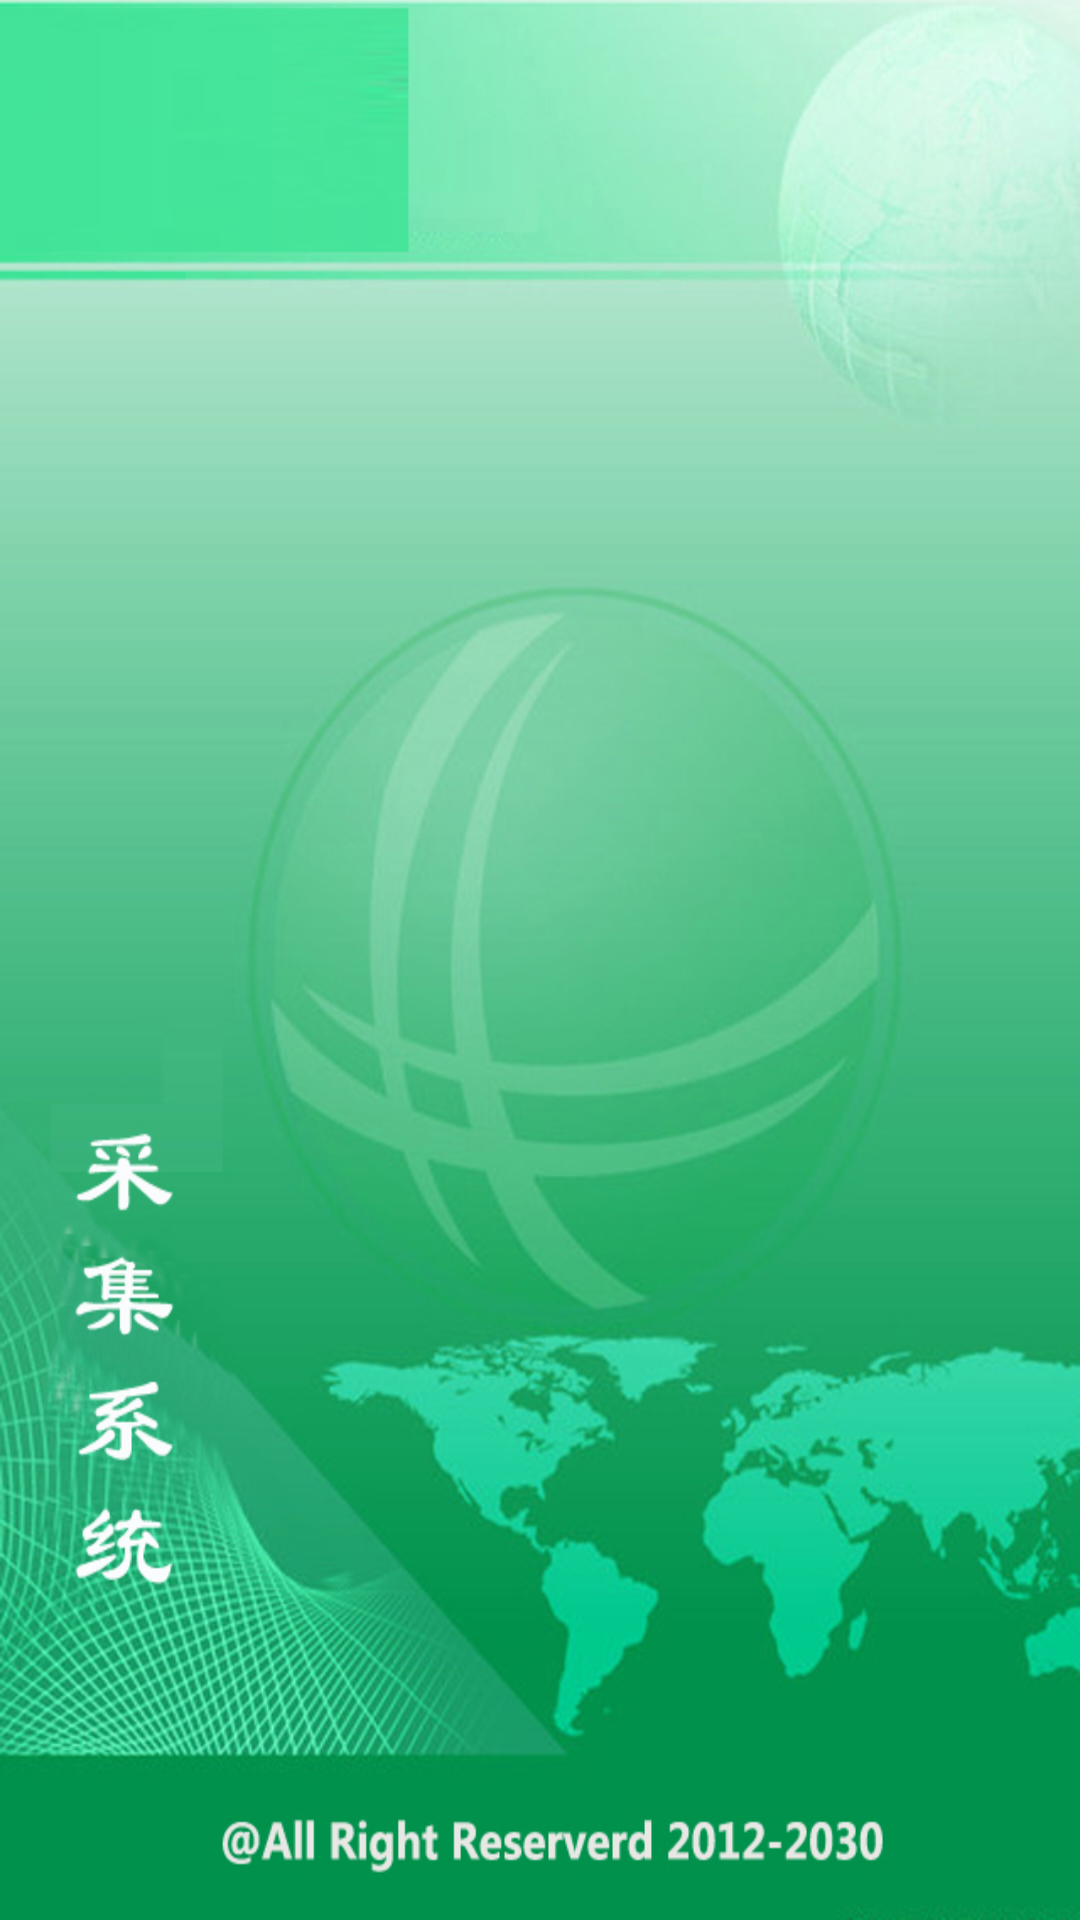

This screen was rendered from an Android layout file. Write that file and the resources it references.
<!-- AndroidManifest.xml: activity theme android:Theme.NoTitleBar.Fullscreen -->
<!-- res/layout/activity_main.xml -->
<RelativeLayout xmlns:android="http://schemas.android.com/apk/res/android"
    xmlns:tools="http://schemas.android.com/tools"
    android:layout_width="match_parent"
    android:layout_height="match_parent" >

    <ImageView
        android:id="@+id/imageView1"
        android:layout_width="match_parent"
        android:layout_height="match_parent"
        android:layout_alignParentLeft="true"
        android:layout_alignParentRight="true"
        android:layout_alignParentTop="true"
        android:scaleType="fitXY"
        android:src="@drawable/flash" />

    <RelativeLayout
        android:id="@+id/logocontainer"
        android:layout_width="match_parent"
        android:layout_height="wrap_content"
        android:layout_alignParentLeft="true"
        android:layout_alignParentTop="true"
        android:layout_marginLeft="0dip"
        android:layout_marginTop="140dip" >

    </RelativeLayout>

    <RelativeLayout
        android:id="@+id/corpname"
        android:layout_width="match_parent"
        android:layout_height="wrap_content"
        android:layout_alignParentBottom="true"
        android:layout_alignParentLeft="true"
        android:layout_marginBottom="173dip">
    </RelativeLayout>

</RelativeLayout>
<!-- resources referenced by this layout -->
<resources>
  <!-- drawable flash: jpg bitmap (drawable-hdpi, 257518 bytes) -->
</resources>
